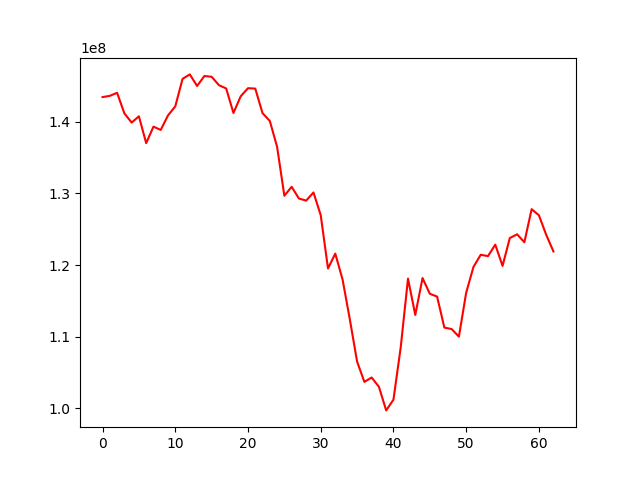

The file beside this chart, header and first rows:
, 0
0, 143458255
1, 143630997
2, 144057039
3, 141190430
4, 139898636
5, 140775850
6, 137028747
7, 139330063
8, 138871910
9, 140899207
10, 142157277
11, 145999154
12, 146624834
13, 145008331
14, 146397948
15, 146294240
16, 145124581
17, 144659542
18, 141237966
19, 143573427
20, 144701103
21, 144641217
22, 141210516
23, 140123779
24, 136519262
25, 129685419
26, 130933363
27, 129299438
28, 129002785
29, 130139662
30, 126974689
31, 119533393
32, 121604742
33, 118003682
34, 112440507
35, 106535556
36, 103697623
37, 104309809
38, 103012726
39, 99717816
40, 101219831
41, 108530308
42, 118111897
43, 113043886
44, 118193295
45, 116000174
46, 115605985
47, 111280848
48, 111070140
49, 110017274
50, 116153372
51, 119744759
52, 121446087
53, 121256679
54, 122859898
55, 119892023
56, 123779646
57, 124301354
58, 123192143
59, 127809545
... 3 more rows
